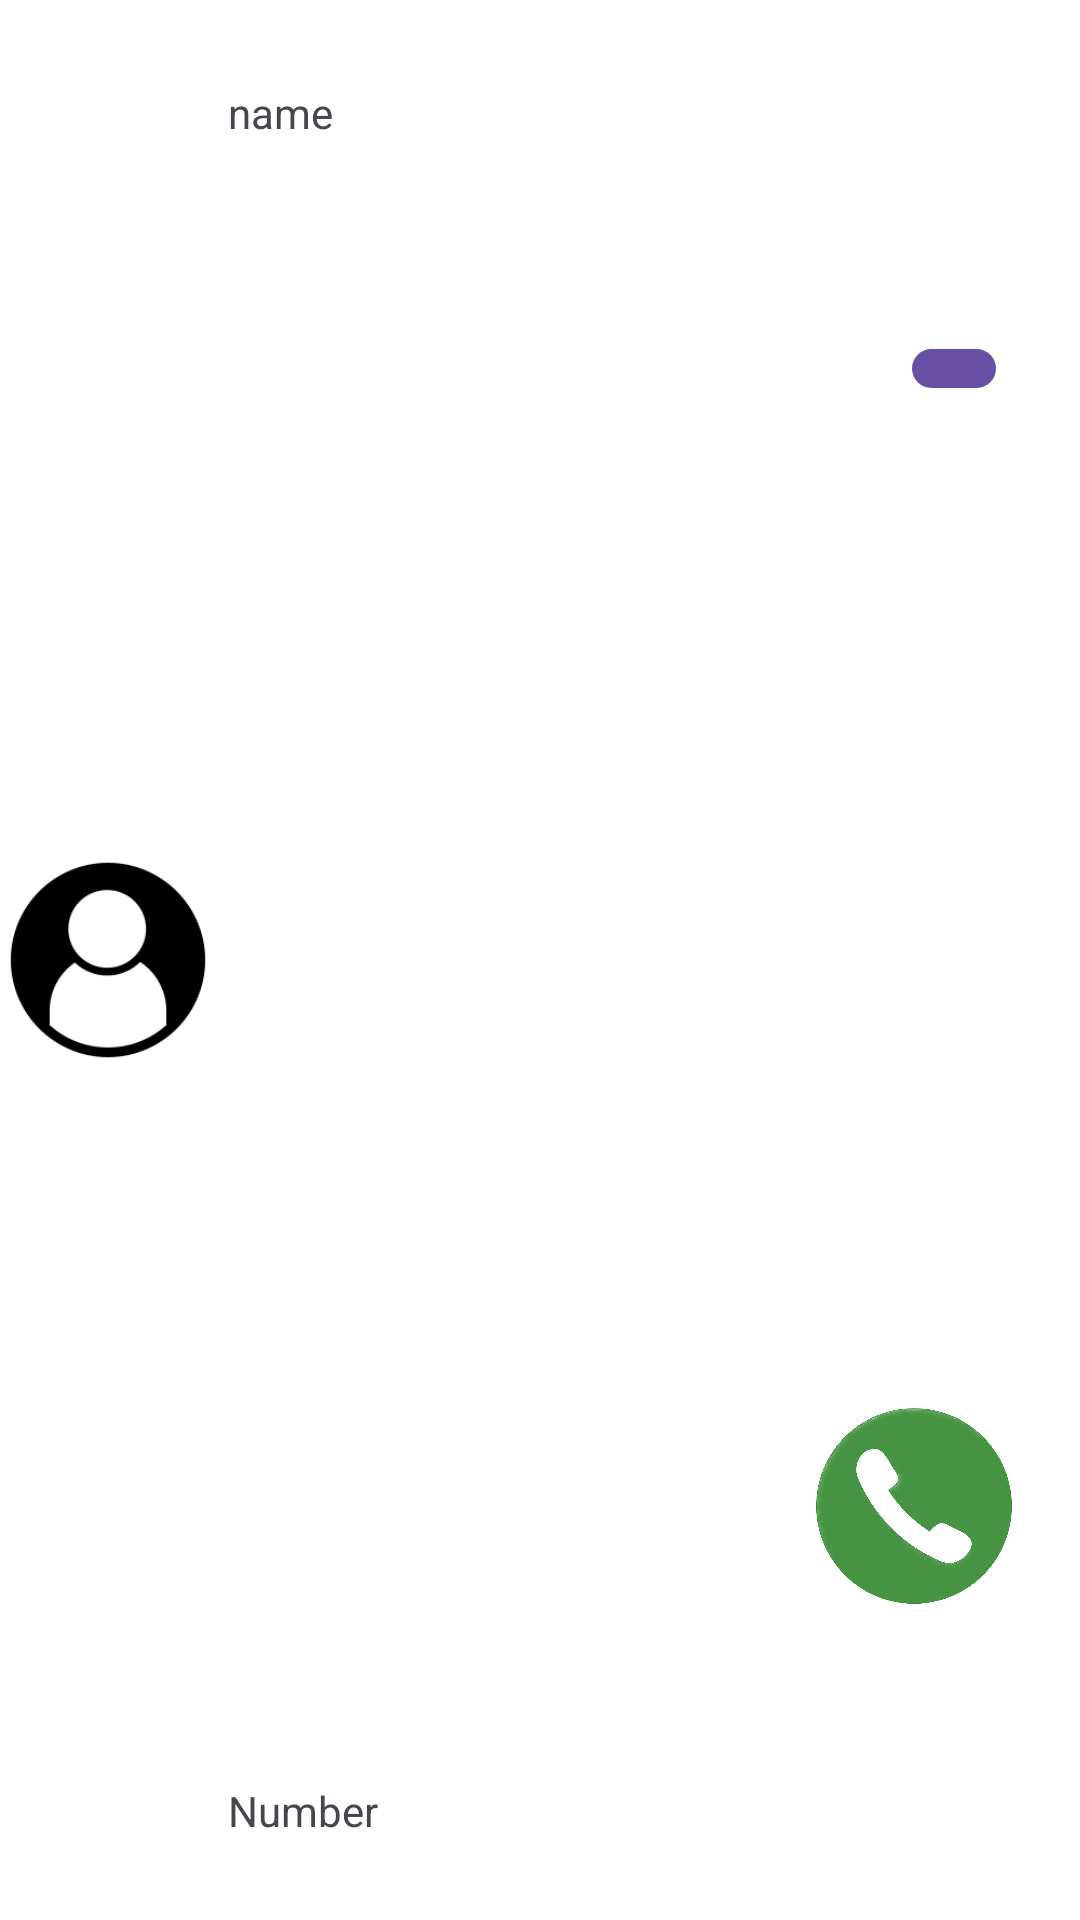

This screen was rendered from an Android layout file. Write that file and the resources it references.
<!-- AndroidManifest.xml: application theme Theme.DeepSee -->
<!-- res/layout/emerg_contact_display_rectangle.xml -->
<?xml version="1.0" encoding="utf-8"?>
<androidx.constraintlayout.widget.ConstraintLayout xmlns:android="http://schemas.android.com/apk/res/android"
    xmlns:app="http://schemas.android.com/apk/res-auto"
    xmlns:tools="http://schemas.android.com/tools"
    android:layout_width="match_parent"
    android:layout_height="wrap_content">

    <ImageView
        android:id="@+id/emerg_contact_photo"
        android:layout_width="72dp"
        android:layout_height="124dp"
        app:layout_constraintBottom_toBottomOf="parent"
        app:layout_constraintStart_toStartOf="parent"
        app:layout_constraintTop_toTopOf="parent"
        app:srcCompat="@drawable/contacts" />

    <TextView
        android:id="@+id/Emerg_Contact_Name"
        android:layout_width="160dp"
        android:layout_height="30dp"
        android:layout_marginTop="28dp"
        android:layout_marginEnd="124dp"
        android:text="name"
        app:layout_constraintEnd_toEndOf="parent"
        app:layout_constraintTop_toTopOf="parent" />

    <TextView
        android:id="@+id/Emerg_Contact_Number"
        android:layout_width="160dp"
        android:layout_height="30dp"
        android:layout_marginEnd="124dp"
        android:layout_marginBottom="16dp"
        android:text="Number"
        app:layout_constraintBottom_toBottomOf="parent"
        app:layout_constraintEnd_toEndOf="parent" />

    <Button
        android:id="@+id/button"
        android:layout_width="28dp"
        android:layout_height="21dp"
        android:layout_marginTop="31dp"
        android:layout_marginEnd="28dp"
        android:layout_marginBottom="31dp"
        android:text="Remove"
        app:layout_constraintBottom_toBottomOf="parent"
        app:layout_constraintEnd_toEndOf="parent"
        app:layout_constraintTop_toTopOf="parent"
        app:layout_constraintVertical_bias="0.146" />

    <ImageView
        android:id="@+id/imageView7"
        android:layout_width="100dp"
        android:layout_height="100dp"
        android:layout_marginTop="2dp"
        android:layout_marginEnd="4dp"
        android:layout_marginBottom="15dp"
        app:layout_constraintBottom_toBottomOf="parent"
        app:layout_constraintEnd_toEndOf="parent"
        app:layout_constraintTop_toTopOf="parent"
        app:layout_constraintVertical_bias="0.857"
        app:srcCompat="@drawable/call" />
</androidx.constraintlayout.widget.ConstraintLayout>
<!-- resources referenced by this layout -->
<resources>
  <!-- drawable call: png bitmap (drawable, 182667 bytes) -->
  <!-- drawable contacts: png bitmap (drawable, 5434 bytes) -->
  <style name="Theme.DeepSee" parent="Base.Theme.DeepSee" />
  <style name="Base.Theme.DeepSee" parent="Theme.Material3.DayNight.NoActionBar">
          
          
          <item name="android:windowShowWallpaper">true</item>
          <item name="android:windowBackground">@android:color/transparent</item>
      </style>
</resources>
